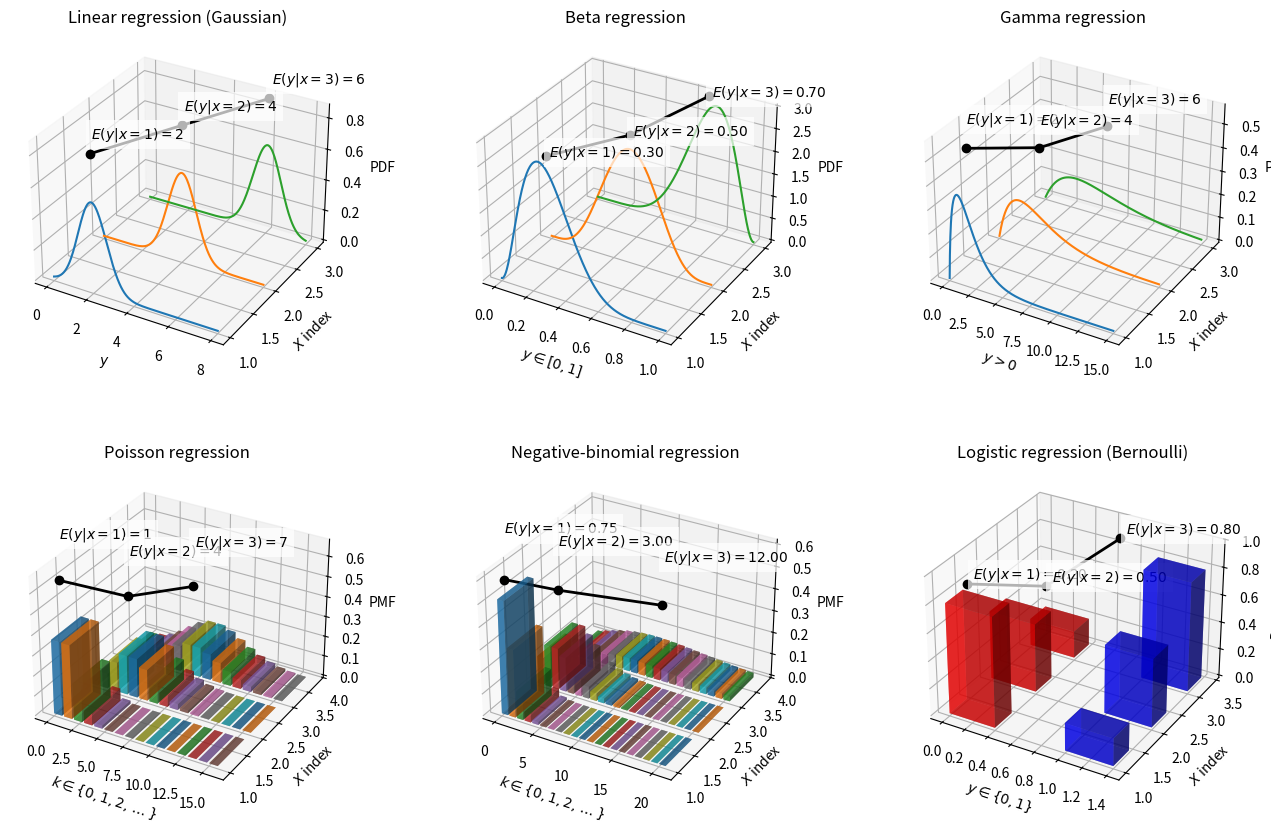

Here is the Python script that generated this plot:
import numpy as np
import matplotlib.pyplot as plt
from mpl_toolkits.mplot3d import Axes3D
import matplotlib.animation as animation
import math

##############################################################################
# PDF / PMF helper functions
##############################################################################

def normal_pdf(y, mean, sd):
    return (1.0 / (sd * np.sqrt(2*np.pi))) * np.exp(-0.5 * ((y - mean)/sd)**2)

def beta_pdf(y, alpha, beta):
    from math import gamma
    if y < 0 or y > 1:
        return 0.0
    B = gamma(alpha) * gamma(beta) / gamma(alpha + beta)
    return (1.0/B) * (y**(alpha-1)) * ((1-y)**(beta-1))

def gamma_pdf(y, shape, rate):
    from math import gamma
    if y <= 0:
        return 0.0
    return (rate**shape / gamma(shape)) * (y**(shape-1)) * np.exp(-rate*y)

def poisson_pmf(k, lam):
    from math import factorial
    if k < 0:
        return 0.0
    return (lam**k)*np.exp(-lam)/float(factorial(k))

def negbinom_pmf(k, r, p):
    from math import comb
    if k < 0:
        return 0.0
    return comb(k + r - 1, k)*(p**k)*((1-p)**r)

##############################################################################
# Configuration for UI improvements: raise regression line and text above bars.
##############################################################################
line_z_offset = 0.3  # extra offset for regression lines/text in the z-direction
offset_x_default = 0.1
offset_z_default = 0.1

##############################################################################
# Plot a 2×3 figure of subplots in 3D with regression lines and annotations.
##############################################################################
fig = plt.figure(figsize=(16, 10))

# Create 6 subplots (row-major order)
ax1 = fig.add_subplot(2, 3, 1, projection='3d')
ax2 = fig.add_subplot(2, 3, 2, projection='3d')
ax3 = fig.add_subplot(2, 3, 3, projection='3d')
ax4 = fig.add_subplot(2, 3, 4, projection='3d')
ax5 = fig.add_subplot(2, 3, 5, projection='3d')
ax6 = fig.add_subplot(2, 3, 6, projection='3d')

##############################################################################
# 1) Linear (Gaussian)
##############################################################################
ax1.set_title("Linear regression (Gaussian)")
ax1.set_xlabel(r"$y$")
ax1.set_ylabel(r"$X$ index")
ax1.set_zlabel("PDF")

x_indices = [1, 2, 3]
y_vals = np.linspace(0, 8, 300)
stdev = 0.7
means = [2, 4, 6]

for x_idx, m in zip(x_indices, means):
    pdf_vals = [normal_pdf(y, m, stdev) for y in y_vals]
    ax1.plot(y_vals, [x_idx]*len(y_vals), pdf_vals)

reg_line_x = means
reg_line_y = x_indices
reg_line_z = [normal_pdf(m, m, stdev) for m in means]
reg_line_z_plot = [z + line_z_offset for z in reg_line_z]
ax1.plot(reg_line_x, reg_line_y, reg_line_z_plot, color='black', lw=2, marker='o')
for x_idx, m, z in zip(x_indices, means, reg_line_z):
    ax1.text(m + offset_x_default, x_idx, z + offset_z_default + line_z_offset,
             f"$E(y|x={x_idx})={m}$",
             color='black',
             bbox=dict(facecolor='white', alpha=0.7, edgecolor='none'))

##############################################################################
# 2) Beta regression
##############################################################################
ax2.set_title("Beta regression")
ax2.set_xlabel(r"$y \in [0,1]$")
ax2.set_ylabel(r"$X$ index")
ax2.set_zlabel("PDF")

betas = [(3,7), (5,5), (7,3)]
y_beta = np.linspace(0, 1, 300)

for x_idx, (a, b) in zip(x_indices, betas):
    pdf_vals = [beta_pdf(y, a, b) for y in y_beta]
    ax2.plot(y_beta, [x_idx]*len(y_beta), pdf_vals)

reg_line_x = []
reg_line_y = x_indices
reg_line_z = []
for x_idx, (a, b) in zip(x_indices, betas):
    E_val = a / (a + b)
    reg_line_x.append(E_val)
    reg_line_z.append(beta_pdf(E_val, a, b))
reg_line_z_plot = [z + line_z_offset for z in reg_line_z]
ax2.plot(reg_line_x, reg_line_y, reg_line_z_plot, color='black', lw=2, marker='o')
for x_idx, E_val, z in zip(x_indices, reg_line_x, reg_line_z):
    ax2.text(E_val + 0.02, x_idx, z + 0.02 + line_z_offset,
             f"$E(y|x={x_idx})={E_val:.2f}$",
             color='black',
             bbox=dict(facecolor='white', alpha=0.7, edgecolor='none'))

##############################################################################
# 3) Gamma regression
##############################################################################
ax3.set_title("Gamma regression")
ax3.set_xlabel(r"$y>0$")
ax3.set_ylabel(r"$X$ index")
ax3.set_zlabel("PDF")

shape = 2
g_means = [2, 4, 6]
rates = [shape / m for m in g_means]
y_gam = np.linspace(0, 15, 400)

for x_idx, (mean_val, rate) in zip(x_indices, zip(g_means, rates)):
    pdf_vals = [gamma_pdf(y, shape, rate) for y in y_gam]
    ax3.plot(y_gam, [x_idx]*len(y_gam), pdf_vals)

reg_line_x = g_means
reg_line_y = x_indices
reg_line_z = [gamma_pdf(m, shape, rate) for m, rate in zip(g_means, rates)]
reg_line_z_plot = [z + line_z_offset for z in reg_line_z]
ax3.plot(reg_line_x, reg_line_y, reg_line_z_plot, color='black', lw=2, marker='o')
for x_idx, m, z in zip(x_indices, g_means, reg_line_z):
    ax3.text(m + offset_x_default, x_idx, z + offset_z_default + line_z_offset,
             f"$E(y|x={x_idx})={m}$",
             color='black',
             bbox=dict(facecolor='white', alpha=0.7, edgecolor='none'))

##############################################################################
# 4) Poisson regression
##############################################################################
ax4.set_title("Poisson regression")
ax4.set_xlabel(r"$k \in \{0,1,2,\dots\}$")
ax4.set_ylabel(r"$X$ index")
ax4.set_zlabel("PMF")

lams = [1, 4, 7]
max_k = 15
dx = 0.8
dy = 0.8

for x_idx, lam in zip(x_indices, lams):
    for k in range(max_k + 1):
        zval = poisson_pmf(k, lam)
        ax4.bar3d(x=k, y=x_idx, z=0, dx=dx, dy=dy, dz=zval, alpha=0.6)
reg_line_x = lams
reg_line_y = x_indices
reg_line_z = [poisson_pmf(lam, lam) for lam in lams]
reg_line_z_plot = [z + line_z_offset for z in reg_line_z]
ax4.plot(reg_line_x, reg_line_y, reg_line_z_plot, color='black', lw=2, marker='o')
for x_idx, lam, z in zip(x_indices, lams, reg_line_z):
    ax4.text(lam + 0.2, x_idx, z + 0.2 + line_z_offset,
             f"$E(y|x={x_idx})={lam}$",
             color='black',
             bbox=dict(facecolor='white', alpha=0.7, edgecolor='none'))

##############################################################################
# 5) Negative-binomial regression
##############################################################################
ax5.set_title("Negative-binomial regression")
ax5.set_xlabel(r"$k \in \{0,1,2,\dots\}$")
ax5.set_ylabel(r"$X$ index")
ax5.set_zlabel("PMF")

r_val = 3
ps = [0.2, 0.5, 0.8]
max_k_nb = 20

for x_idx, p in zip(x_indices, ps):
    for k in range(max_k_nb + 1):
        zval = negbinom_pmf(k, r_val, p)
        ax5.bar3d(x=k, y=x_idx, z=0, dx=dx, dy=dy, dz=zval, alpha=0.6)
reg_line_x = []
reg_line_y = x_indices
reg_line_z = []
for x_idx, p in zip(x_indices, ps):
    E_val = (r_val * p) / (1 - p)
    k_point = round(E_val)
    reg_line_x.append(k_point)
    reg_line_z.append(negbinom_pmf(k_point, r_val, p))
reg_line_z_plot = [z + line_z_offset for z in reg_line_z]
ax5.plot(reg_line_x, reg_line_y, reg_line_z_plot, color='black', lw=2, marker='o')
for x_idx, p, E_val, k_point, z in zip(x_indices, ps, [(r_val*p)/(1-p) for p in ps],
                                         reg_line_x, reg_line_z):
    ax5.text(k_point + 0.2, x_idx, z + 0.2 + line_z_offset,
             f"$E(y|x={x_idx})={E_val:.2f}$",
             color='black',
             bbox=dict(facecolor='white', alpha=0.7, edgecolor='none'))

##############################################################################
# 6) Logistic regression (Bernoulli)
##############################################################################
ax6.set_title("Logistic regression (Bernoulli)")
ax6.set_xlabel(r"$y \in \{0,1\}$")
ax6.set_ylabel(r"$X$ index")
ax6.set_zlabel("Probability")

ps_bern = [0.2, 0.5, 0.8]

for x_idx, p in zip(x_indices, ps_bern):
    ax6.bar3d(x=0, y=x_idx, z=0, dx=0.4, dy=0.4, dz=(1-p), alpha=0.6, color='red')
    ax6.bar3d(x=1, y=x_idx, z=0, dx=0.4, dy=0.4, dz=p, alpha=0.6, color='blue')
reg_line_x = []
reg_line_y = x_indices
reg_line_z = []
for x_idx, p in zip(x_indices, ps_bern):
    z_val = (1-p) + (2*p - 1)*p
    reg_line_x.append(p)
    reg_line_z.append(z_val)
reg_line_z_plot = [z + line_z_offset for z in reg_line_z]
ax6.plot(reg_line_x, reg_line_y, reg_line_z_plot, color='black', lw=2, marker='o')
for x_idx, p, z in zip(x_indices, ps_bern, reg_line_z):
    ax6.text(p + 0.05, x_idx, z + 0.05 + line_z_offset,
             f"$E(y|x={x_idx})={p:.2f}$",
             color='black',
             bbox=dict(facecolor='white', alpha=0.7, edgecolor='none'))

##############################################################################
# Auto-rotation via animation
##############################################################################
def animate(angle):
    # Rotate all 6 axes by updating the azimuth angle
    for ax in [ax1, ax2, ax3, ax4, ax5, ax6]:
        ax.view_init(elev=30, azim=angle)
    return []

# Create the animation (adjust frames and interval as desired)
ani = animation.FuncAnimation(fig, animate, frames=np.arange(0, 360, 2), interval=100)

plt.subplots_adjust(wspace=0.3, hspace=0.3, right=0.9)
plt.show()
